The GitHub repository timmytavs/Seaweed-Guso-Quality-Classification contains a labelled image folder "species" with 7 categories: caulerpa lentilifera, caulerpa sertularioides, kappaphycus, padina australis, sargassum muticum, turbinaria australis, ulva lactuca. Examples follow, each with its label.

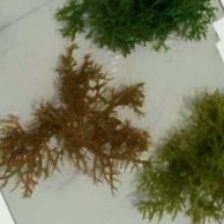
Label: kappaphycus

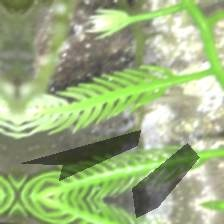
Label: caulerpa sertularioides

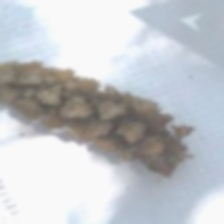
Label: turbinaria australis

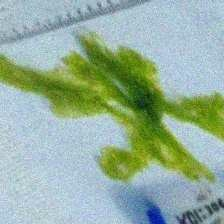
Label: ulva lactuca

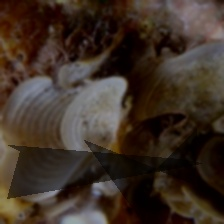
Label: padina australis

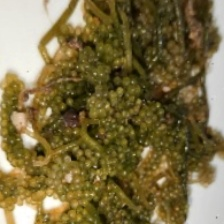
Label: caulerpa lentilifera
